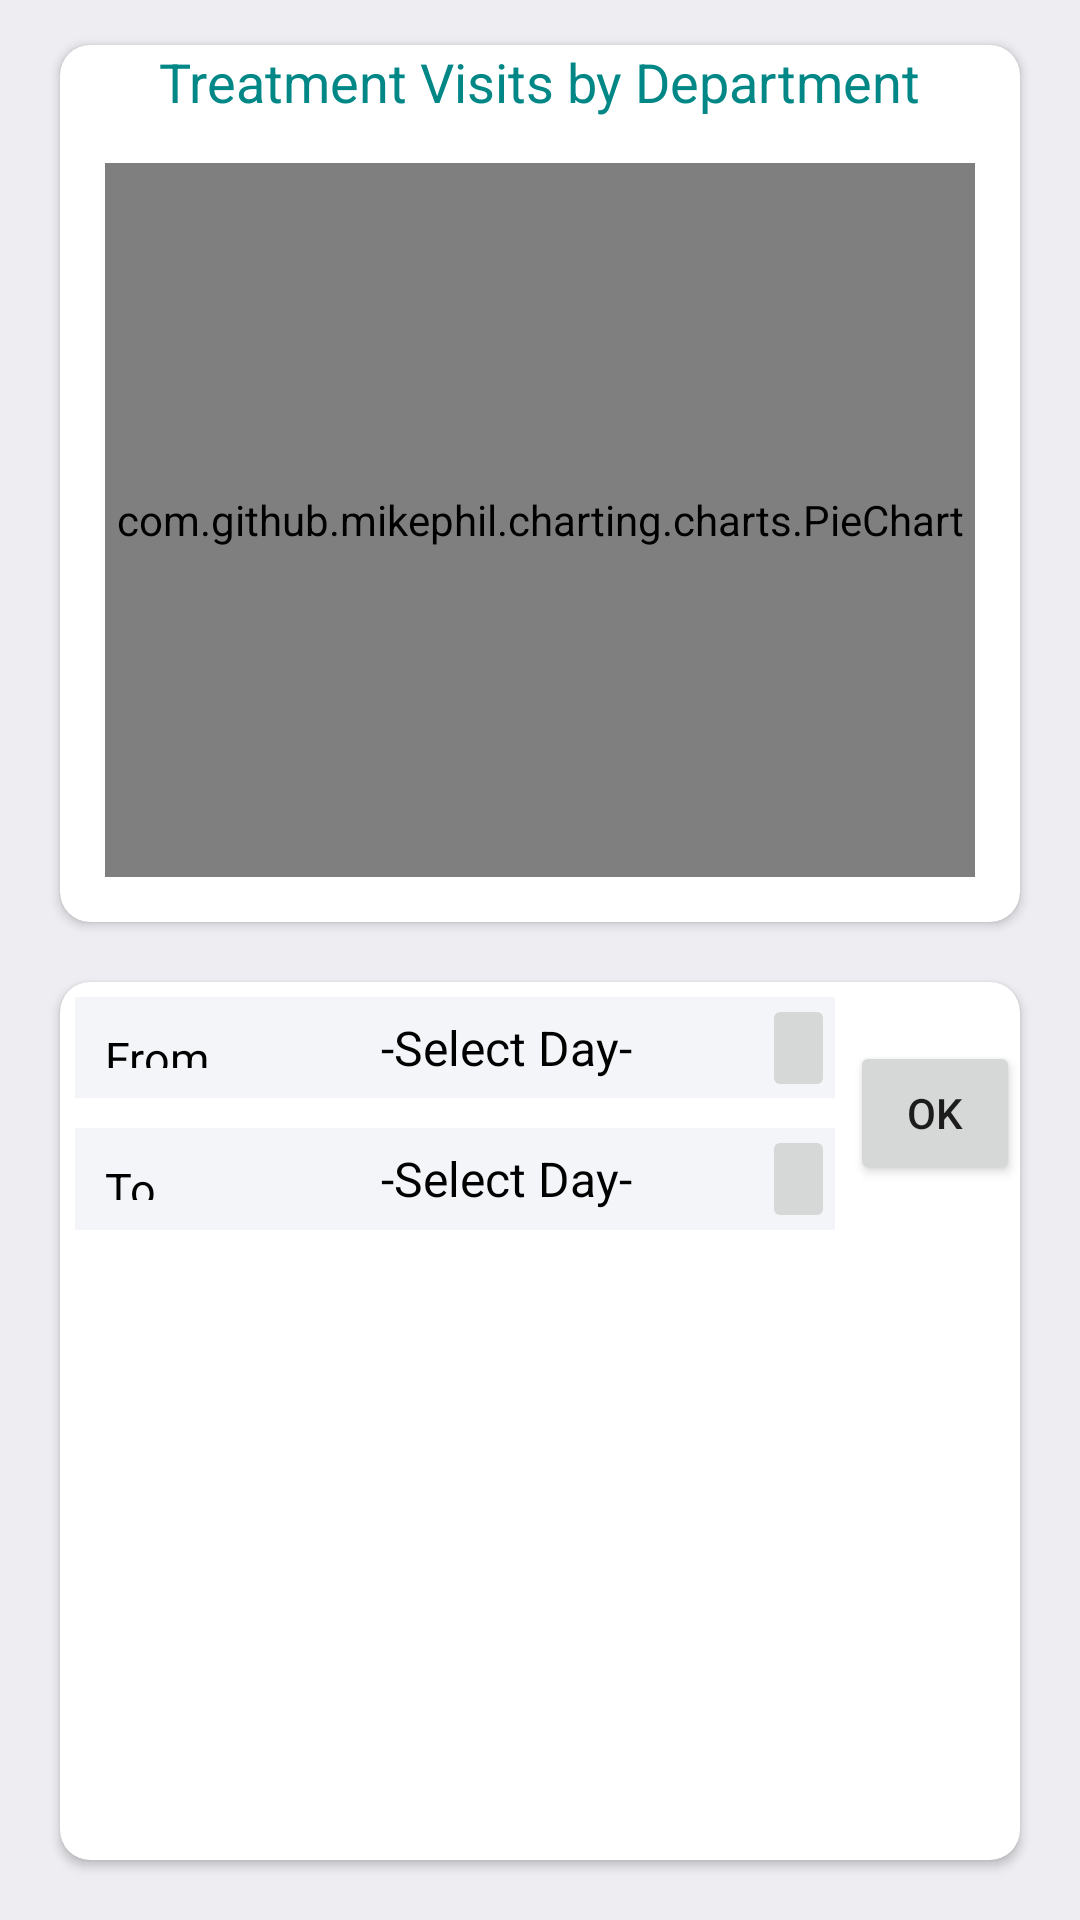

Produce the Android XML layout that renders to this screen, including the resource entries it uses.
<!-- AndroidManifest.xml: application theme Theme.MyApplication -->
<!-- res/layout/fragment_doctor_report.xml -->
<?xml version="1.0" encoding="utf-8"?>
<LinearLayout

    xmlns:android="http://schemas.android.com/apk/res/android"
    xmlns:app="http://schemas.android.com/apk/res-auto"
    xmlns:tools="http://schemas.android.com/tools"
    android:layout_width="match_parent"
    android:layout_height="match_parent"
    android:background="@color/color_white"
    android:orientation="vertical">

    <androidx.cardview.widget.CardView
        android:id="@+id/cardViewGraph"
        android:layout_width="match_parent"
        android:layout_height="0dp"
        android:layout_marginLeft="20dp"
        android:layout_marginTop="15dp"
        android:layout_marginRight="20dp"
        android:layout_weight="5"
        android:elevation="10dp"
        app:cardCornerRadius="10dp">


        <LinearLayout
            android:layout_width="match_parent"
            android:layout_height="match_parent"
            android:orientation="vertical"
            android:weightSum="2">

            <TextView
                android:id="@+id/textView15"
                android:layout_width="wrap_content"
                android:layout_height="wrap_content"
                android:layout_gravity="center|top"
                android:text="Treatment Visits by Department"
                android:textColor="@color/teal_700"
                android:textSize="18sp" />

            <com.github.mikephil.charting.charts.PieChart
                android:id="@+id/piechart"
                android:layout_width="match_parent"
                android:layout_height="match_parent"
                android:layout_margin="15dp" />
        </LinearLayout>

    </androidx.cardview.widget.CardView>


    <androidx.cardview.widget.CardView
        android:id="@+id/details"
        android:layout_width="match_parent"
        android:layout_height="0dp"
        android:layout_marginLeft="20dp"
        android:layout_marginTop="20dp"
        android:layout_marginRight="20dp"
        android:layout_marginBottom="20dp"
        android:layout_weight="5"
        android:elevation="10dp"
        app:cardCornerRadius="10dp">


        <LinearLayout
            android:layout_width="match_parent"
            android:layout_height="match_parent"
            android:orientation="vertical">

            <LinearLayout
                android:layout_width="match_parent"
                android:layout_height="0dp"
                android:layout_weight="3"
                android:orientation="horizontal">

                <LinearLayout
                    android:layout_width="0dp"
                    android:layout_height="match_parent"
                    android:layout_weight="7"
                    android:orientation="vertical">

                    <LinearLayout
                        android:layout_width="match_parent"
                        android:layout_height="0dp"
                        android:layout_gravity="center"
                        android:layout_margin="5.0dip"
                        android:layout_weight="1.2"
                        android:background="@color/reg_back"
                        android:weightSum="100.0">

                        <TextView
                            android:layout_width="0dp"
                            android:layout_height="match_parent"
                            android:layout_gravity="center"
                            android:layout_margin="5.0dip"
                            android:layout_weight="20"
                            android:padding="5.0dip"
                            android:text="From"
                            android:textColor="@color/black"
                            android:textSize="@dimen/Normal_Text_Size" />

                        <TextView
                            android:id="@+id/date_from"
                            android:layout_width="0dp"
                            android:layout_height="match_parent"
                            android:layout_weight="70"
                            android:focusableInTouchMode="false"
                            android:gravity="center"
                            android:text="-Select Day-"
                            android:textColor="@color/black"
                            android:textSize="16sp" />

                        <ImageButton
                            android:id="@+id/choose_date_from"
                            android:layout_width="0dp"
                            android:layout_height="36dp"
                            android:layout_gravity="center"
                            android:layout_weight="10"
                            android:src="@drawable/ic_calendar"
                            tools:ignore="SpeakableTextPresentCheck" />
                    </LinearLayout>

                    <LinearLayout
                        android:layout_width="match_parent"
                        android:layout_height="0dp"
                        android:layout_gravity="center"
                        android:layout_margin="5.0dip"
                        android:layout_weight="1.2"
                        android:background="@color/reg_back"
                        android:weightSum="100.0">

                        <TextView
                            android:layout_width="0dp"
                            android:layout_height="match_parent"
                            android:layout_gravity="center"
                            android:layout_margin="5.0dip"
                            android:layout_weight="20"
                            android:padding="5.0dip"
                            android:text="To"
                            android:textColor="@color/black"
                            android:textSize="@dimen/Normal_Text_Size" />


                        <TextView
                            android:id="@+id/date_to"
                            android:layout_width="0dp"
                            android:layout_height="match_parent"
                            android:layout_gravity="center"
                            android:layout_weight="70"
                            android:focusableInTouchMode="false"
                            android:gravity="center"
                            android:text="-Select Day-"
                            android:textColor="@color/black"
                            android:textSize="16sp" />

                        <ImageButton
                            android:id="@+id/choose_date_to"
                            android:layout_width="0dp"
                            android:layout_height="36dp"
                            android:layout_gravity="center"
                            android:layout_weight="10"
                            android:src="@drawable/ic_calendar" />
                    </LinearLayout>
                </LinearLayout>

                <Button
                    android:id="@+id/btnOk"
                    android:layout_width="0dp"
                    android:layout_height="wrap_content"
                    android:layout_gravity="center"
                    android:layout_weight="1.5"
                    android:gravity="center"
                    android:text="OK" />

            </LinearLayout>

            <androidx.recyclerview.widget.RecyclerView
                android:id="@+id/list_data"
                android:layout_width="match_parent"
                android:layout_height="0dp"
                android:layout_weight="7" />

        </LinearLayout>

    </androidx.cardview.widget.CardView>

</LinearLayout>
<!-- resources referenced by this layout -->
<resources>
  <color name="black">#FF000000</color>
  <color name="color_white">#ededf2</color>
  <color name="reg_back">#fff3f5f8</color>
  <color name="teal_700">#FF018786</color>
  <dimen name="Normal_Text_Size">15.0sp</dimen>
  <style name="Theme.MyApplication" parent="Theme.MaterialComponents.DayNight.NoActionBar">
          
          <item name="colorPrimary">@color/teal_700</item>
          <item name="colorAccent">#11CFC5</item>
          <item name="colorPrimaryDark">#131313</item>
          
      </style>
</resources>
